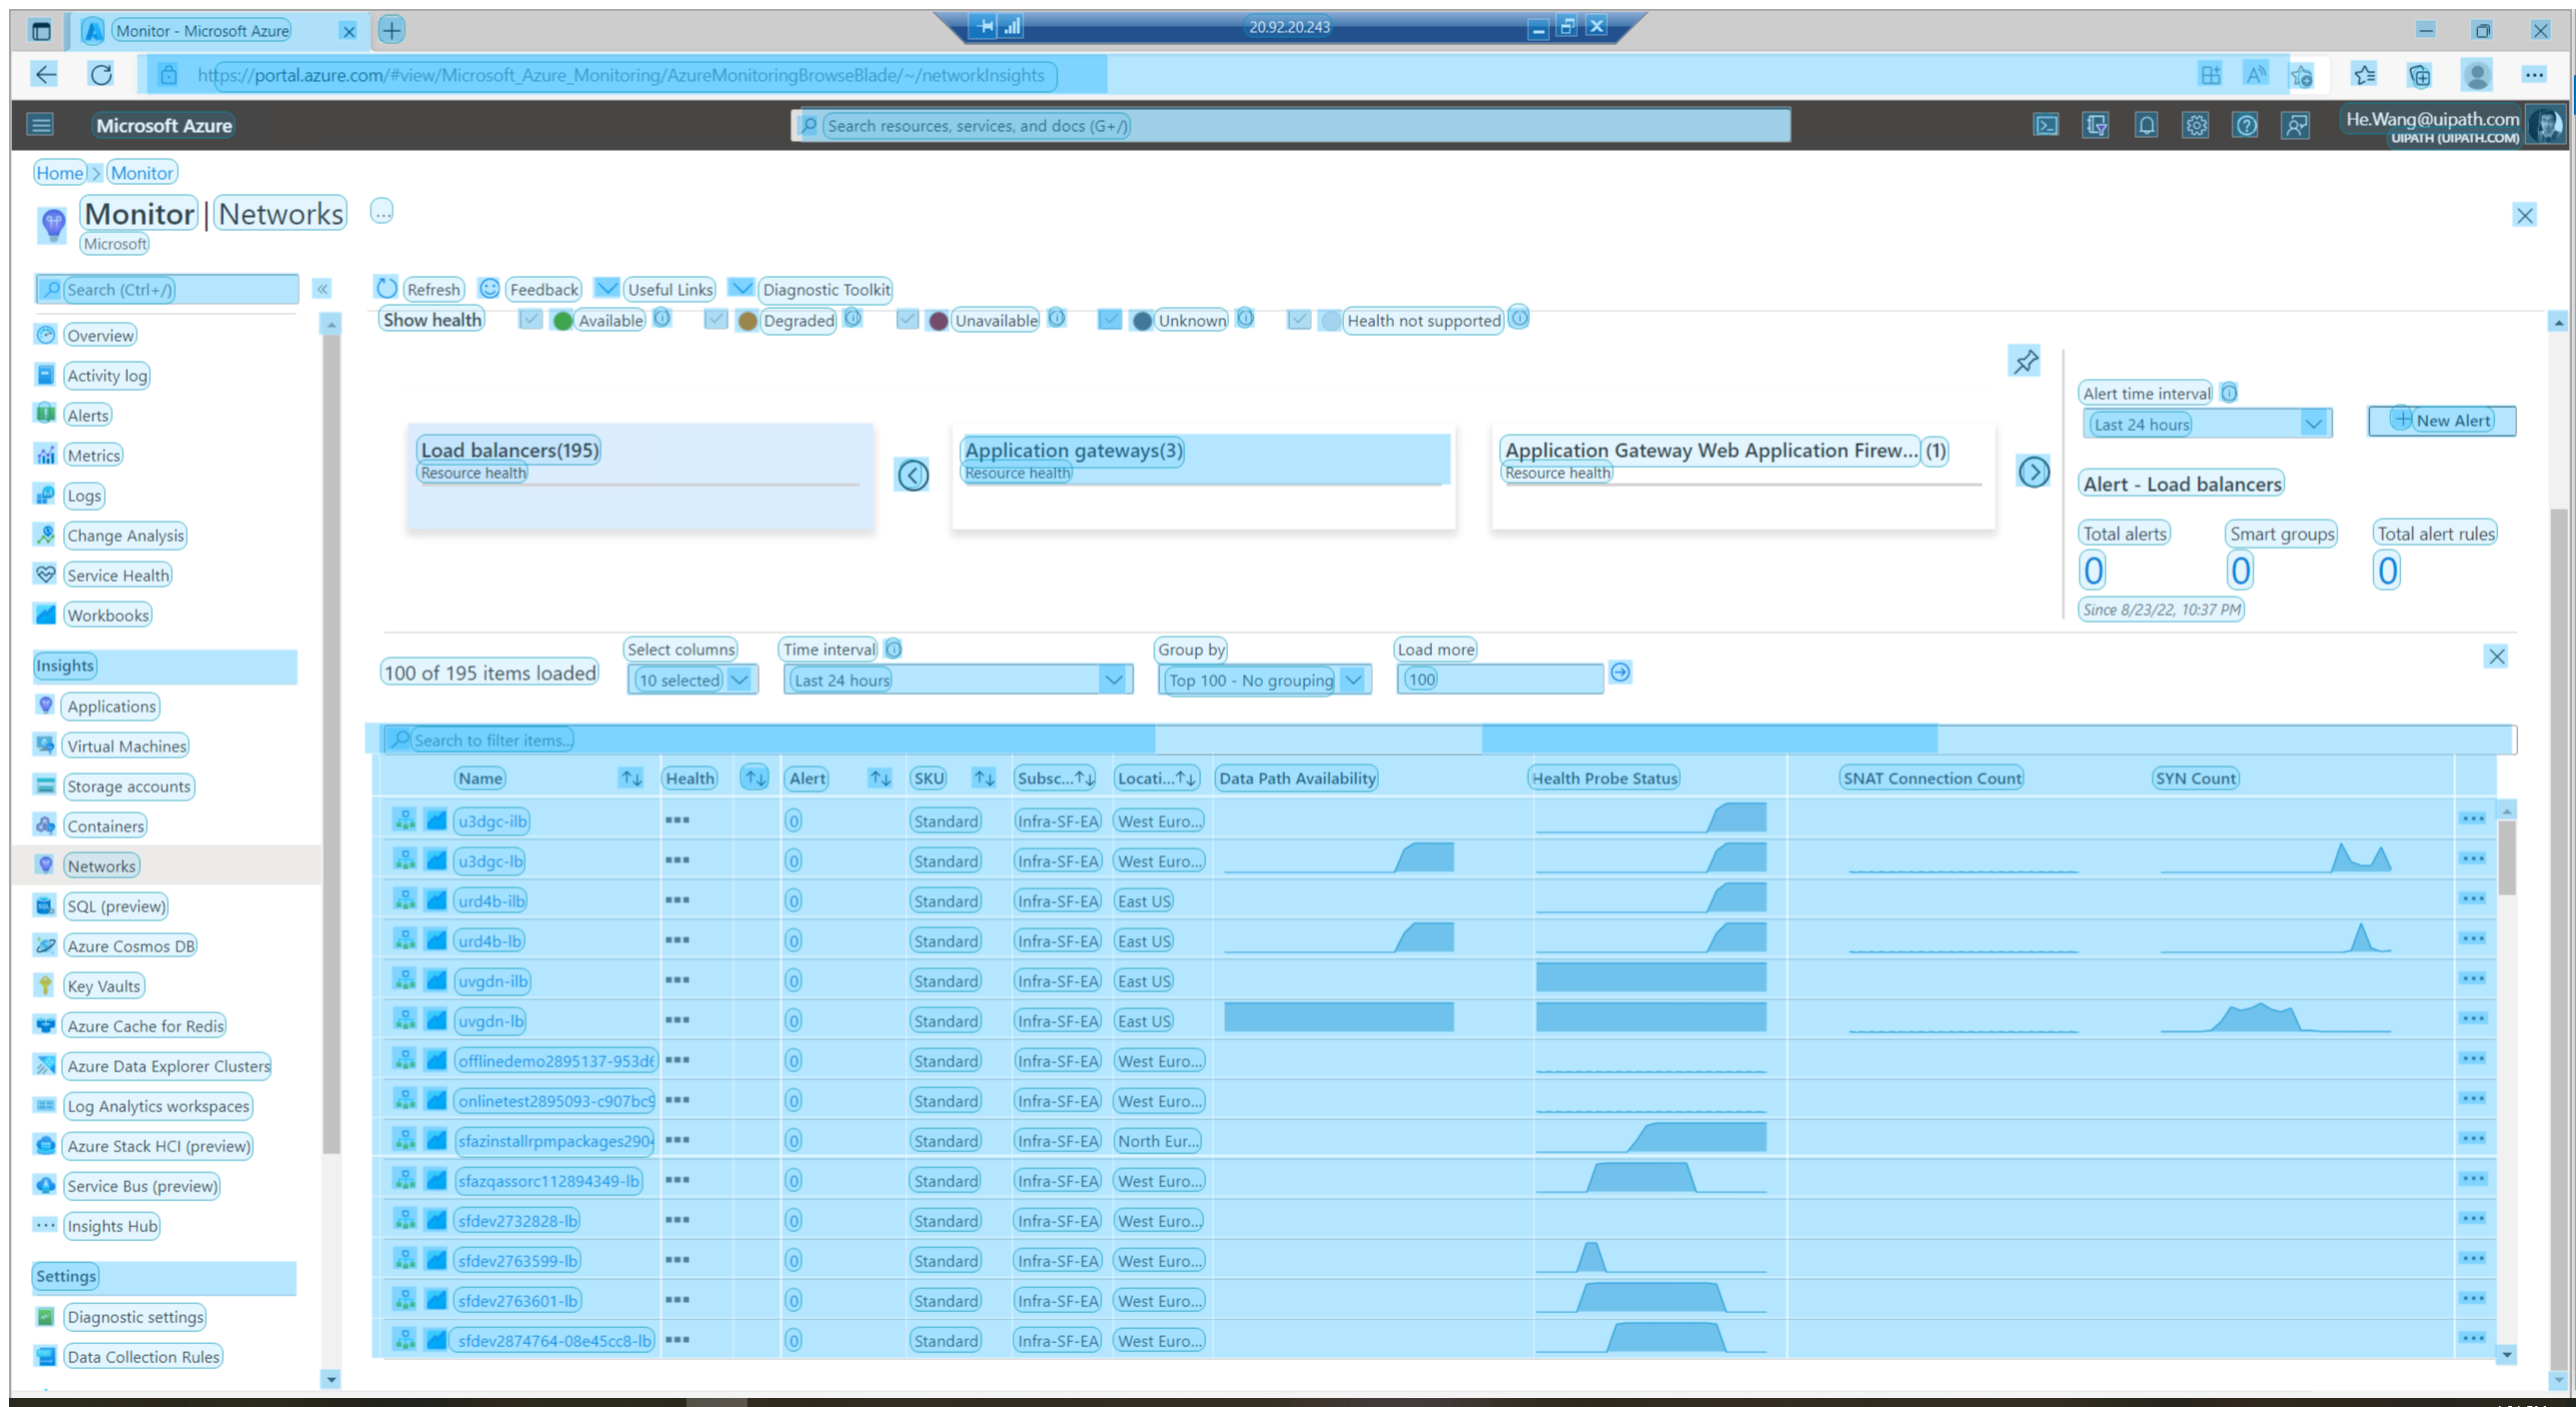
Workflow: GetCodeFromEmail

Step 1: Use Browser Chrome: Palo Alto Networks SSO - Log On in window 'Palo Alto Networks SSO - Log On' (chrome.exe)
